Dataset: Dataset (GitHub, kevinchristianto/B21-CAPX335). Classes: blast, blight, tungro.

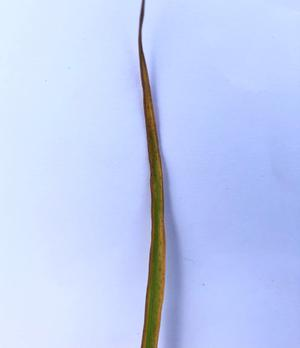
Label: tungro

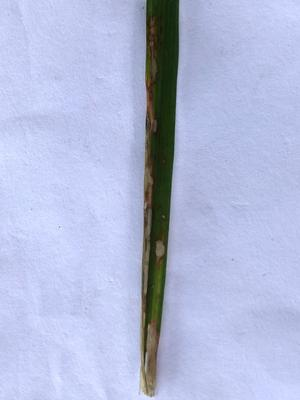
Label: blight

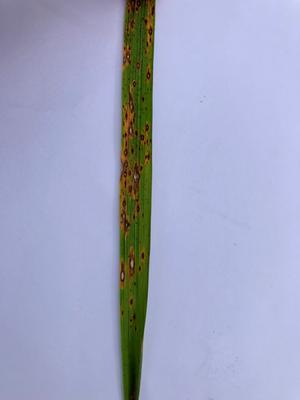
Label: blast

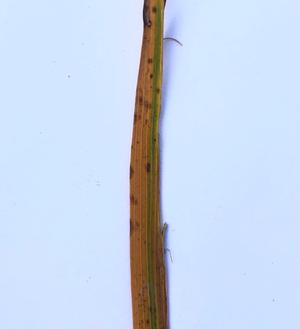
Label: tungro

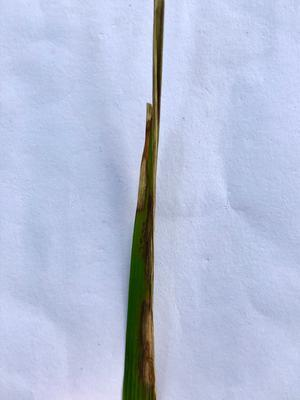
Label: blight

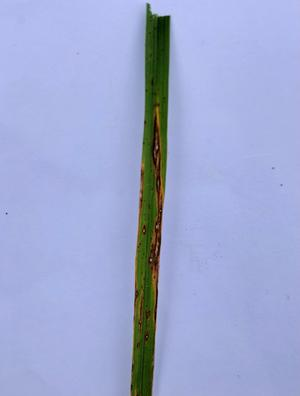
Label: blast
